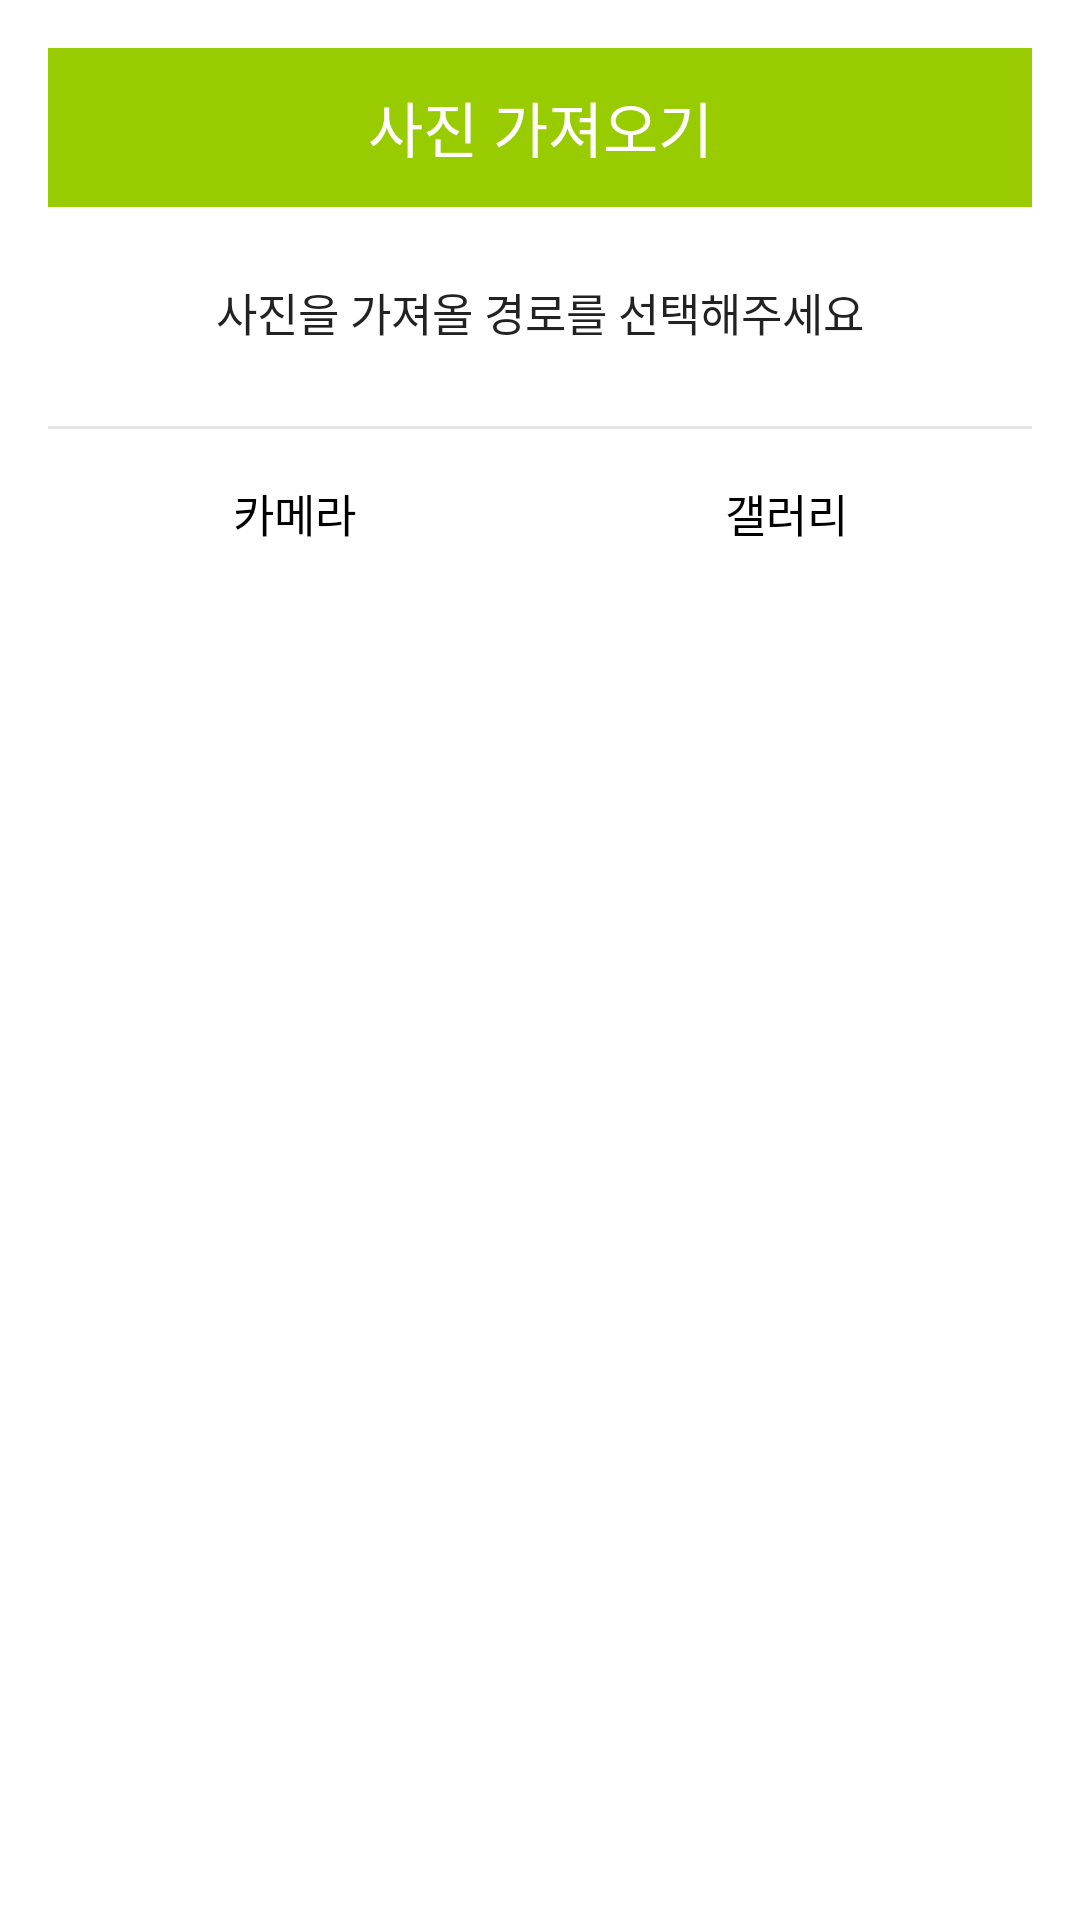

The Android layout XML behind this screen, and the referenced resources:
<!-- AndroidManifest.xml: activity theme Theme.AppCompat.Light.Dialog -->
<!-- res/layout/activity_popup.xml -->
<?xml version="1.0" encoding="utf-8"?>
<LinearLayout xmlns:android="http://schemas.android.com/apk/res/android"
    android:layout_width="300dp"
    android:layout_height="wrap_content"
    android:orientation="vertical">

    
    <LinearLayout
        android:layout_width="match_parent"
        android:layout_height="wrap_content"
        android:orientation="horizontal">

        <TextView
            android:layout_width="match_parent"
            android:layout_height="53dp"
            android:background="@android:color/holo_green_light"
            android:gravity="center"
            android:text="사진 가져오기"
            android:textColor="#fff"
            android:textSize="20sp" />
    </LinearLayout>
    

    
    <LinearLayout
        android:layout_width="match_parent"
        android:layout_height="wrap_content"
        android:orientation="vertical"
        android:padding="24dp">

        <TextView
            android:id="@+id/txtText"
            android:layout_width="match_parent"
            android:layout_height="wrap_content"
            android:layout_marginBottom="3dp"
            android:alpha="0.87"
            android:gravity="center"
            android:text="사진을 가져올 경로를 선택해주세요"
            android:textColor="#000"
            android:textSize="15sp" />
    </LinearLayout>
    

    <View
        android:layout_width="match_parent"
        android:layout_height="1dp"
        android:background="#66bdbdbd" />

    
    <LinearLayout
        android:layout_width="match_parent"
        android:layout_height="wrap_content"
        android:gravity="center"
        android:orientation="horizontal">

        <Button
            android:id="@+id/btnCamera"
            android:layout_width="0dp"
            android:layout_height="match_parent"
            android:layout_margin="4dp"
            android:layout_weight="1"
            android:background="#00000000"
            android:gravity="center"
            android:onClick="openCamera"
            android:text="카메라"
            android:textColor="@color/black"
            android:textSize="15sp" />

        <Button
            android:id="@+id/btnGallery"
            android:layout_width="0dp"
            android:layout_height="wrap_content"
            android:layout_margin="4dp"
            android:layout_weight="1"
            android:background="#00000000"
            android:gravity="center"
            android:onClick="openGallery"
            android:text="갤러리"
            android:textColor="@color/black"
            android:textSize="15sp" />

    </LinearLayout>
    
</LinearLayout>
<!-- resources referenced by this layout -->
<resources>
  <color name="black">#FF000000</color>
</resources>
